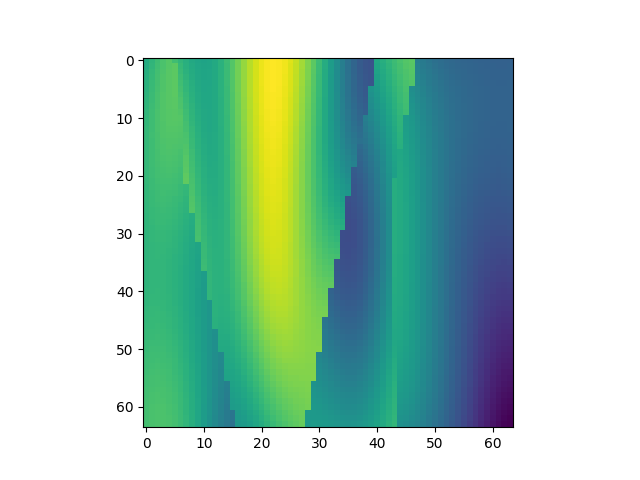

The data file committed next to this chart (first rows):
, x, y, z, IC
20480, 1, 321, 1, 2.17
20481, 1, 321, 2, 2.247
20482, 1, 321, 3, 2.313
20483, 1, 321, 4, 2.366
20484, 1, 321, 5, 2.405
20485, 1, 321, 6, 2.32
20486, 1, 321, 7, 2.259
20487, 1, 321, 8, 2.199
20488, 1, 321, 9, 2.149
20489, 1, 321, 10, 2.116
20490, 1, 321, 11, 2.105
20491, 1, 321, 12, 2.118
20492, 1, 321, 13, 2.158
20493, 1, 321, 14, 2.221
20494, 1, 321, 15, 2.305
20495, 1, 321, 16, 2.403
20496, 1, 321, 17, 2.509
20497, 1, 321, 18, 2.614
20498, 1, 321, 19, 2.713
20499, 1, 321, 20, 2.797
20500, 1, 321, 21, 2.862
20501, 1, 321, 22, 2.904
20502, 1, 321, 23, 2.921
20503, 1, 321, 24, 2.912
20504, 1, 321, 25, 2.879
20505, 1, 321, 26, 2.823
20506, 1, 321, 27, 2.747
20507, 1, 321, 28, 2.654
20508, 1, 321, 29, 2.548
20509, 1, 321, 30, 2.432
20510, 1, 321, 31, 2.308
20511, 1, 321, 32, 2.18
20512, 1, 321, 33, 2.052
20513, 1, 321, 34, 1.926
20514, 1, 321, 35, 1.806
20515, 1, 321, 36, 1.698
20516, 1, 321, 37, 1.605
20517, 1, 321, 38, 1.532
20518, 1, 321, 39, 1.484
20519, 1, 321, 40, 1.466
20520, 1, 321, 41, 2.135
20521, 1, 321, 42, 2.194
20522, 1, 321, 43, 2.254
20523, 1, 321, 44, 2.31
20524, 1, 321, 45, 2.36
20525, 1, 321, 46, 2.398
20526, 1, 321, 47, 2.422
20527, 1, 321, 48, 1.809
20528, 1, 321, 49, 1.767
20529, 1, 321, 50, 1.728
20530, 1, 321, 51, 1.695
20531, 1, 321, 52, 1.668
20532, 1, 321, 53, 1.646
20533, 1, 321, 54, 1.629
20534, 1, 321, 55, 1.616
20535, 1, 321, 56, 1.607
20536, 1, 321, 57, 1.599
20537, 1, 321, 58, 1.592
20538, 1, 321, 59, 1.587
20539, 1, 321, 60, 1.582
... 4,036 more rows
